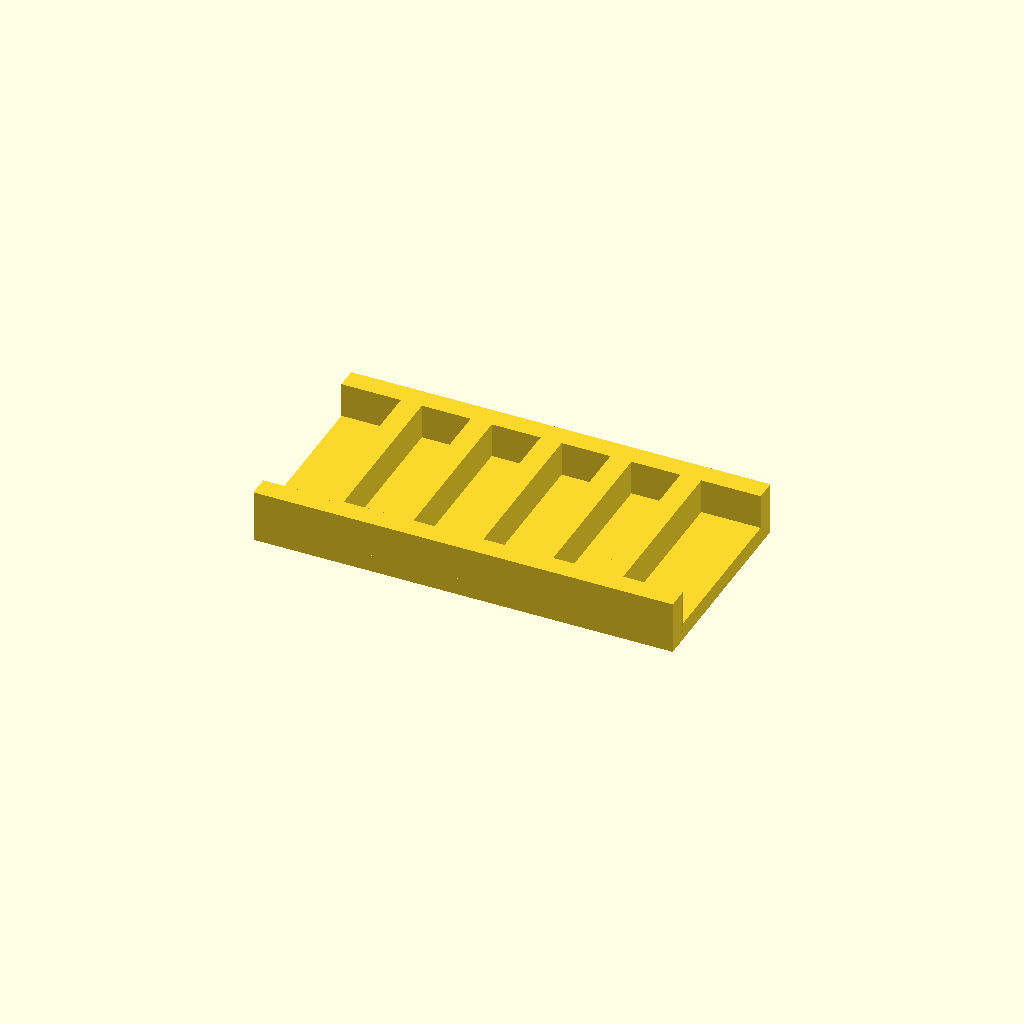
Cell 1: rendered with the file's own defaults.
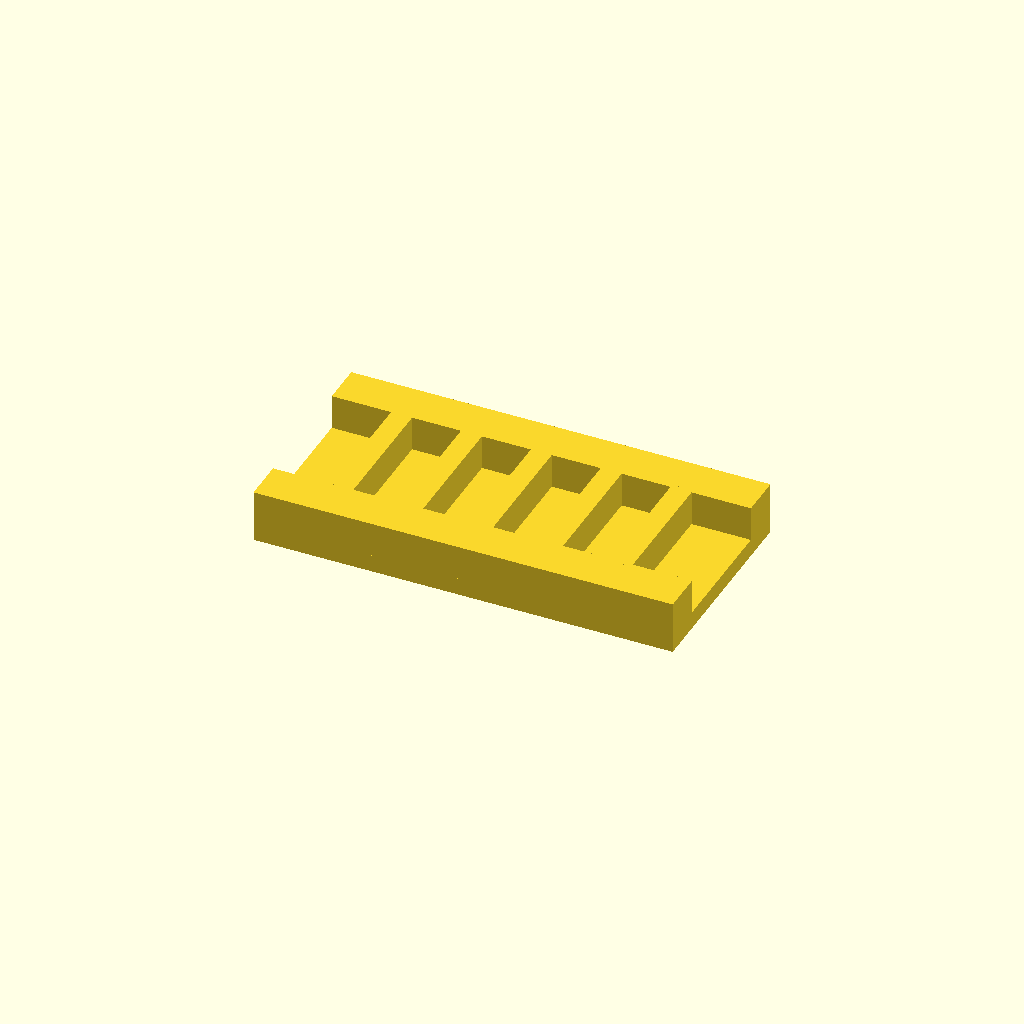
Cell 2: rail_w = 12 (everything else at default).
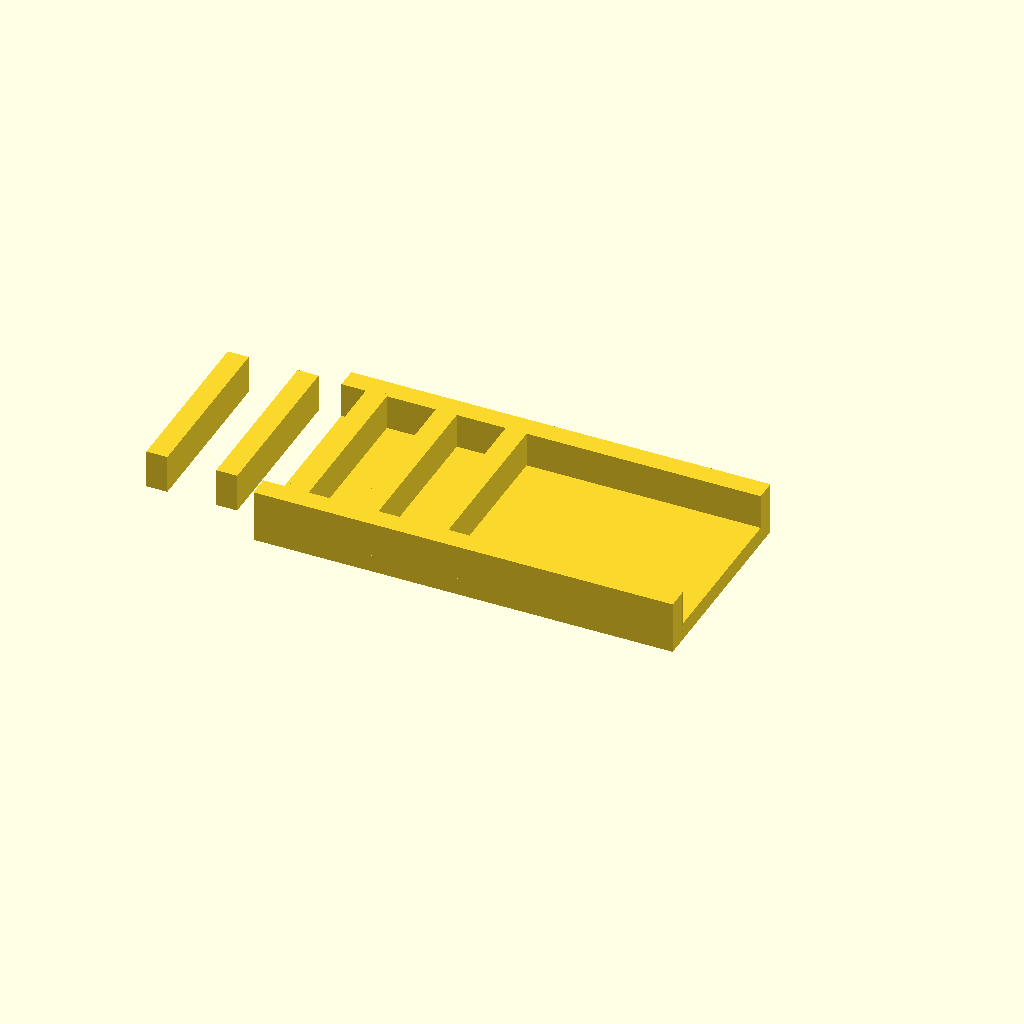
Cell 3 — ribs set to 10, the other parameters unchanged.
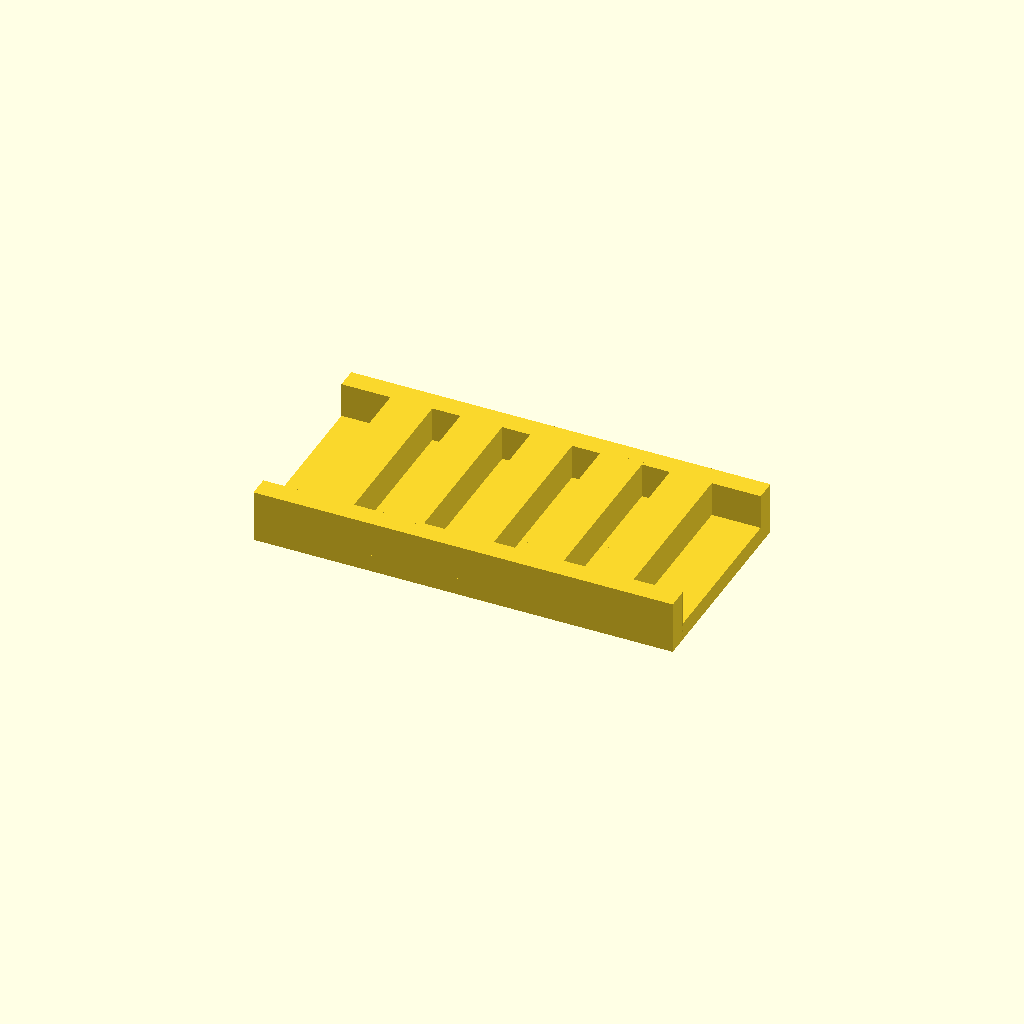
Cell 4: rib_t = 12 (everything else at default).
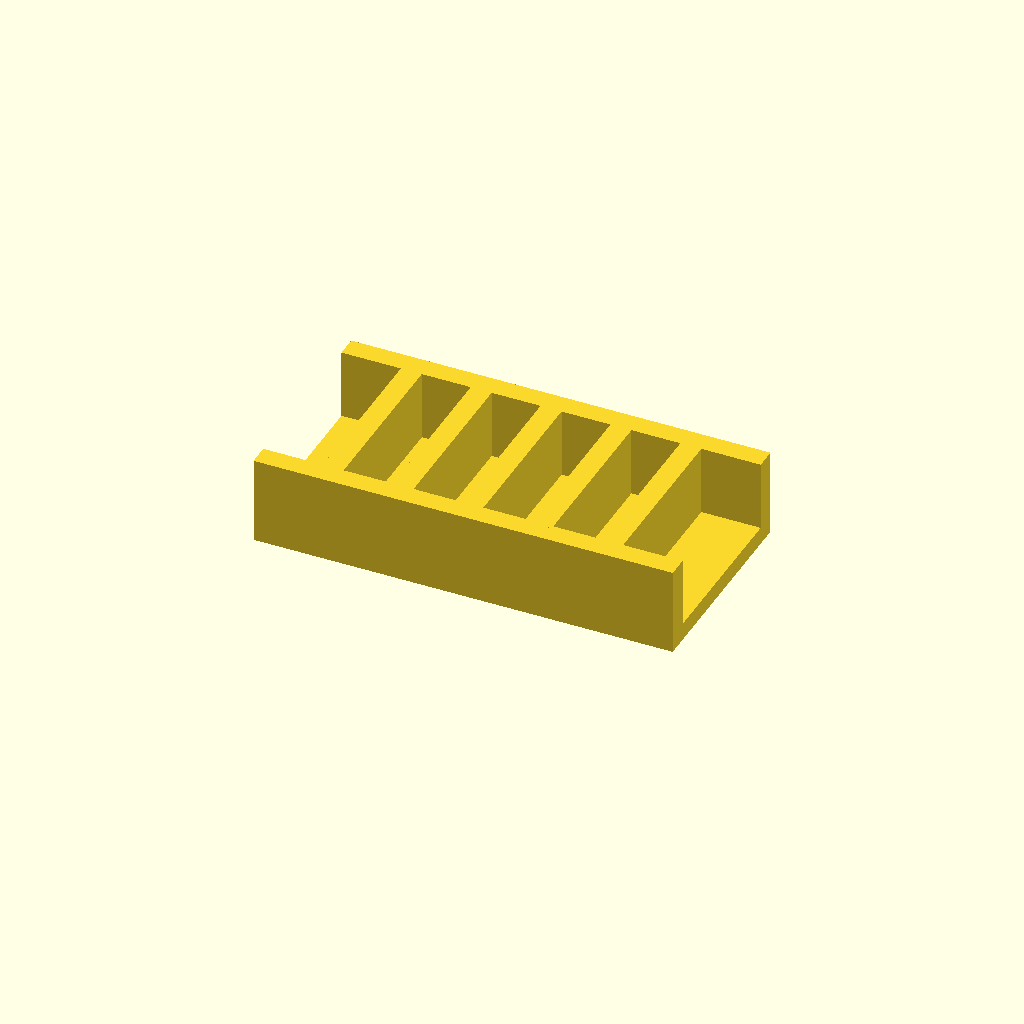
Cell 5 — rib_h set to 20, the other parameters unchanged.
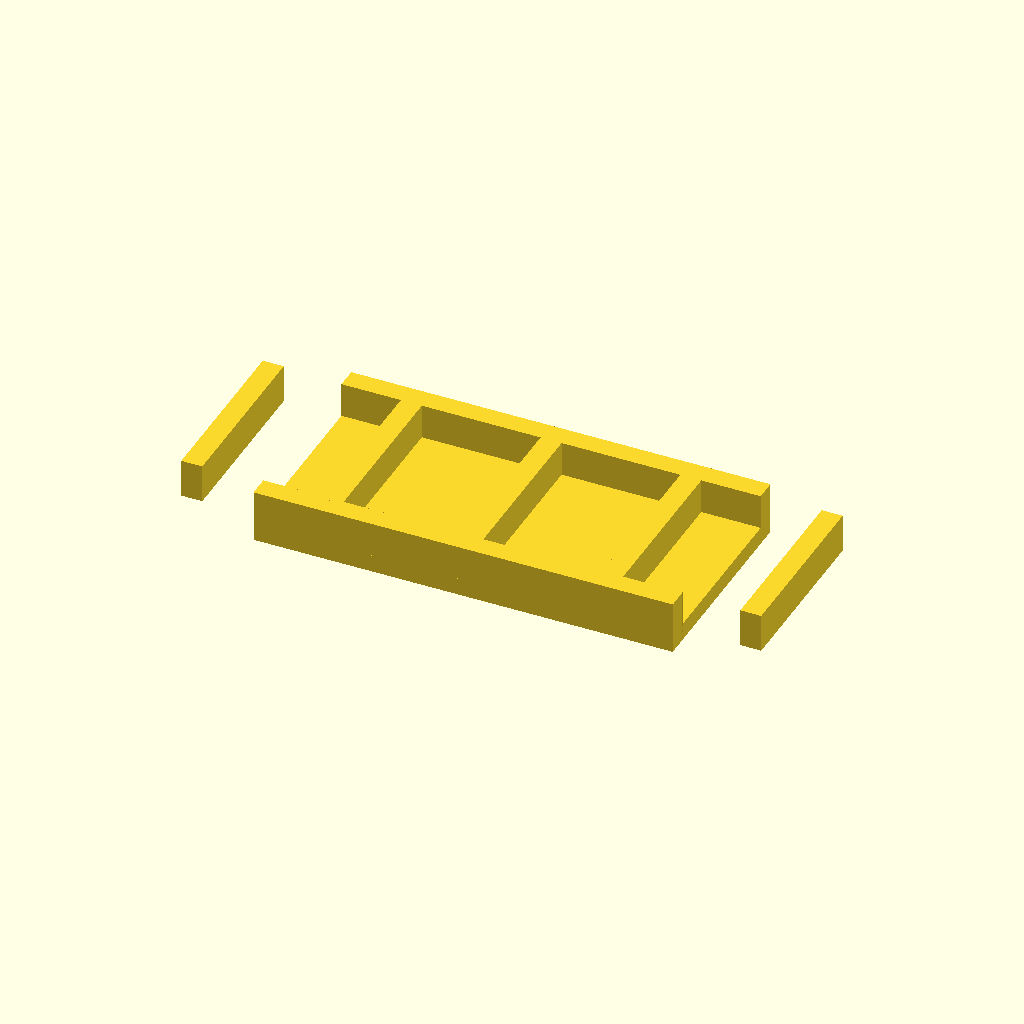
Cell 6: pitch = 40 (everything else at default).
One fixed orthographic camera (rotation 55°, 0°, 25°; colour scheme Cornfield) for every cell.
The OpenSCAD source (optional_data/data/place1/ribframes/part_0126.scad):
$fn = 32;

// ----------------------------------------------------------------------
// Rib frame 120 x 60 x 15
// 5 ribs at 20 mm pitch
// ----------------------------------------------------------------------

// --- parameters (mm) ---
frame = [120, 60, 5];  // base plate size (x, y, z)
rail_w = 6;            // side rail width
ribs = 5;              // number of ribs
rib_t = 6;             // rib thickness
rib_h = 10;            // rib height above the base plate
pitch = 20;            // pitch between rib centres

// --- derived feature positions (mm) ---
span = (ribs - 1) * pitch;          // = 80   distance between the outer ribs
origin_x = -span / 2;               // = -40   X of the first rib
rib_len = frame[1] - 2 * rail_w + 2;  // = 50   rib length, 1 mm into each rail
feature_centers = [
  [origin_x + 0 * pitch, 0],
  [origin_x + 1 * pitch, 0],
  [origin_x + 2 * pitch, 0],
  [origin_x + 3 * pitch, 0],
  [origin_x + 4 * pitch, 0]
];   // rib centre line, drives the rib loop

// base plate, two side rails, then the ribs read straight off feature_centers
union() {
  translate([-frame[0] / 2, -frame[1] / 2, 0]) cube(frame);
  translate([-frame[0] / 2, -frame[1] / 2, 0]) cube([frame[0], rail_w, frame[2] + rib_h]);
  translate([-frame[0] / 2, frame[1] / 2 - rail_w, 0]) cube([frame[0], rail_w, frame[2] + rib_h]);
  for (centre = feature_centers)
    translate([centre[0] - rib_t / 2, centre[1] - rib_len / 2, frame[2] - 1])
      cube([rib_t, rib_len, rib_h + 1]);
}
Parameter table extracted from the source (name, type, default, range or options):
frame: vector, default [120, 60, 5]
rail_w: number, default 6
ribs: number, default 5
rib_t: number, default 6
rib_h: number, default 10
pitch: number, default 20
